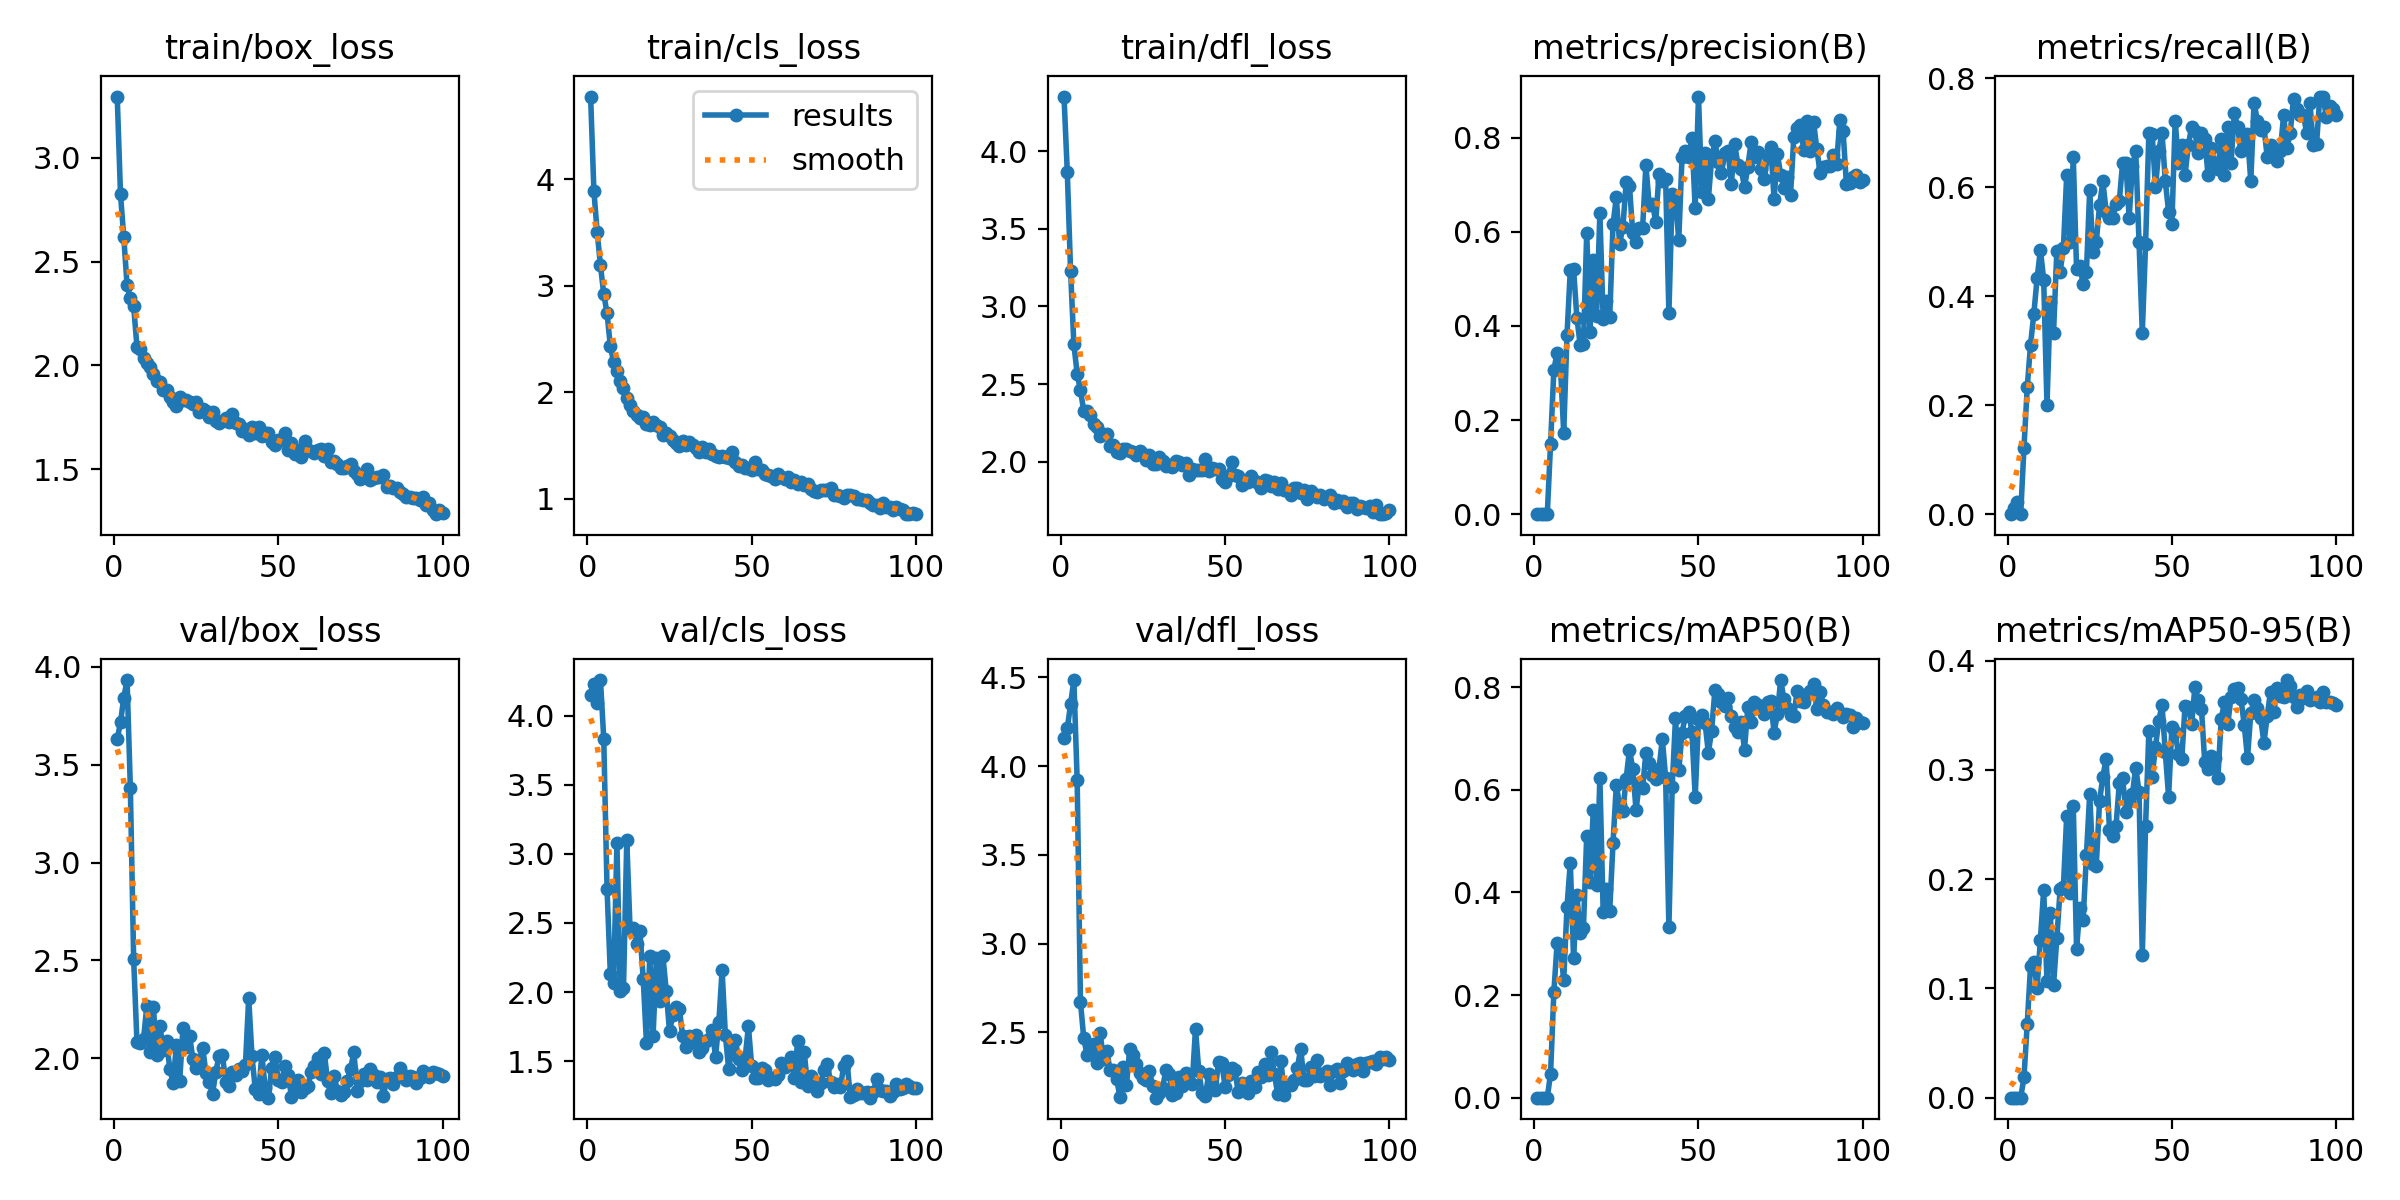

Source data for this figure (header and first rows):
epoch, time, train/box_loss, train/cls_loss, train/dfl_loss, metrics/precision(B), metrics/recall(B), metrics/mAP50(B), metrics/mAP50-95(B), val/box_loss, val/cls_loss, val/dfl_loss, lr/pg0, lr/pg1, lr/pg2
1, 1.456, 3.294, 4.779, 4.351, 0, 0, 0, 0, 3.631, 4.148, 4.16, 0.00046, 0.00046, 0.00046
2, 2.861, 2.823, 3.891, 3.863, 9e-05, 0.01111, 4e-05, 0, 3.717, 4.232, 4.213, 0.0009307, 0.0009307, 0.0009307
3, 4.26, 2.616, 3.504, 3.226, 0.00017, 0.02222, 9e-05, 2e-05, 3.843, 4.09, 4.349, 0.001392, 0.001392, 0.001392
4, 5.633, 2.386, 3.192, 2.756, 0, 0, 0, 0, 3.933, 4.258, 4.485, 0.001844, 0.001844, 0.001844
5, 6.919, 2.322, 2.921, 2.567, 0.1494, 0.1222, 0.04672, 0.01851, 3.379, 3.831, 3.921, 0.001921, 0.001921, 0.001921
6, 8.286, 2.284, 2.744, 2.461, 0.3063, 0.2333, 0.2055, 0.06784, 2.506, 2.744, 2.672, 0.001901, 0.001901, 0.001901
7, 9.591, 2.091, 2.432, 2.329, 0.3434, 0.3111, 0.302, 0.1204, 2.084, 2.133, 2.467, 0.001881, 0.001881, 0.001881
8, 10.95, 2.078, 2.287, 2.329, 0.3148, 0.3676, 0.2951, 0.124, 2.079, 2.066, 2.374, 0.001861, 0.001861, 0.001861
9, 12.31, 2.035, 2.197, 2.303, 0.1735, 0.4333, 0.229, 0.1007, 2.097, 3.076, 2.402, 0.001842, 0.001842, 0.001842
10, 13.59, 2.013, 2.111, 2.245, 0.3809, 0.4854, 0.371, 0.1447, 2.266, 2.008, 2.436, 0.001822, 0.001822, 0.001822
11, 14.94, 1.994, 2.036, 2.225, 0.5183, 0.4304, 0.458, 0.1904, 2.029, 2.027, 2.329, 0.001802, 0.001802, 0.001802
12, 16.3, 1.956, 1.942, 2.169, 0.5212, 0.2, 0.2713, 0.1066, 2.263, 3.098, 2.496, 0.001782, 0.001782, 0.001782
13, 17.57, 1.923, 1.878, 2.181, 0.418, 0.3889, 0.3945, 0.1688, 2.016, 2.455, 2.348, 0.001762, 0.001762, 0.001762
14, 18.83, 1.92, 1.828, 2.181, 0.3605, 0.3333, 0.32, 0.103, 2.165, 2.466, 2.395, 0.001743, 0.001743, 0.001743
15, 20.09, 1.882, 1.785, 2.101, 0.3611, 0.4835, 0.3305, 0.1462, 2.041, 2.35, 2.289, 0.001723, 0.001723, 0.001723
16, 21.38, 1.88, 1.761, 2.107, 0.5976, 0.4444, 0.5105, 0.1906, 2.089, 2.439, 2.29, 0.001703, 0.001703, 0.001703
17, 22.76, 1.848, 1.764, 2.067, 0.3872, 0.4889, 0.421, 0.1932, 1.945, 2.097, 2.238, 0.001683, 0.001683, 0.001683
18, 24.12, 1.824, 1.702, 2.055, 0.5404, 0.6222, 0.5611, 0.2577, 1.875, 1.628, 2.138, 0.001663, 0.001663, 0.001663
19, 25.48, 1.803, 1.696, 2.084, 0.4205, 0.5, 0.414, 0.1873, 2.067, 2.259, 2.302, 0.001644, 0.001644, 0.001644
20, 26.78, 1.847, 1.721, 2.081, 0.6398, 0.6556, 0.623, 0.2674, 1.883, 1.68, 2.205, 0.001624, 0.001624, 0.001624
21, 28.16, 1.831, 1.691, 2.071, 0.4154, 0.4501, 0.3622, 0.1364, 2.153, 2.248, 2.406, 0.001604, 0.001604, 0.001604
22, 29.44, 1.832, 1.675, 2.065, 0.4536, 0.4556, 0.4071, 0.1734, 2.059, 1.933, 2.373, 0.001584, 0.001584, 0.001584
23, 30.72, 1.825, 1.602, 2.046, 0.4193, 0.4222, 0.3646, 0.1628, 2.116, 2.257, 2.32, 0.001564, 0.001564, 0.001564
24, 32.03, 1.814, 1.618, 2.068, 0.6158, 0.4444, 0.4962, 0.2221, 1.998, 2.009, 2.272, 0.001545, 0.001545, 0.001545
25, 33.32, 1.823, 1.594, 2.047, 0.6733, 0.5953, 0.6082, 0.2779, 1.95, 1.715, 2.241, 0.001525, 0.001525, 0.001525
26, 34.71, 1.776, 1.551, 2.009, 0.5751, 0.4812, 0.5702, 0.214, 1.992, 1.83, 2.23, 0.001505, 0.001505, 0.001505
27, 35.93, 1.79, 1.522, 2.044, 0.6094, 0.5, 0.558, 0.2125, 2.054, 1.895, 2.281, 0.001485, 0.001485, 0.001485
28, 37.14, 1.778, 1.495, 1.986, 0.7058, 0.5667, 0.6215, 0.2715, 1.923, 1.879, 2.195, 0.001465, 0.001465, 0.001465
29, 38.39, 1.753, 1.541, 1.986, 0.6977, 0.6111, 0.6779, 0.2937, 1.879, 1.68, 2.132, 0.001446, 0.001446, 0.001446
30, 39.72, 1.775, 1.506, 2.028, 0.5974, 0.5556, 0.6409, 0.3102, 1.819, 1.599, 2.157, 0.001426, 0.001426, 0.001426
31, 41.06, 1.734, 1.53, 2.007, 0.5777, 0.5444, 0.5606, 0.2454, 1.93, 1.684, 2.188, 0.001406, 0.001406, 0.001406
32, 42.34, 1.724, 1.504, 1.971, 0.6085, 0.5444, 0.6123, 0.2392, 2.013, 1.642, 2.288, 0.001386, 0.001386, 0.001386
33, 43.6, 1.734, 1.477, 1.979, 0.6083, 0.5695, 0.604, 0.2484, 2.017, 1.689, 2.266, 0.001366, 0.001366, 0.001366
34, 44.89, 1.746, 1.442, 1.964, 0.7417, 0.5744, 0.6705, 0.2876, 1.878, 1.566, 2.149, 0.001347, 0.001347, 0.001347
35, 46.17, 1.726, 1.483, 2.007, 0.6572, 0.6444, 0.6522, 0.2925, 1.859, 1.598, 2.158, 0.001327, 0.001327, 0.001327
36, 47.42, 1.765, 1.44, 1.997, 0.66, 0.6444, 0.6277, 0.2618, 1.928, 1.647, 2.251, 0.001307, 0.001307, 0.001307
37, 48.68, 1.724, 1.468, 1.981, 0.6217, 0.5444, 0.6207, 0.2717, 1.914, 1.663, 2.198, 0.001287, 0.001287, 0.001287
38, 49.91, 1.718, 1.42, 1.996, 0.7236, 0.64, 0.6411, 0.278, 1.945, 1.728, 2.273, 0.001267, 0.001267, 0.001267
39, 51.1, 1.685, 1.406, 1.914, 0.7082, 0.6667, 0.6989, 0.3022, 1.934, 1.529, 2.219, 0.001248, 0.001248, 0.001248
40, 52.37, 1.695, 1.393, 1.952, 0.7131, 0.5, 0.6233, 0.2801, 1.965, 1.779, 2.212, 0.001228, 0.001228, 0.001228
41, 53.64, 1.665, 1.406, 1.945, 0.427, 0.3333, 0.332, 0.1304, 2.307, 2.156, 2.52, 0.001208, 0.001208, 0.001208
42, 54.9, 1.702, 1.389, 1.949, 0.6801, 0.496, 0.6054, 0.2489, 2.009, 1.687, 2.282, 0.001188, 0.001188, 0.001188
43, 56.18, 1.675, 1.386, 1.95, 0.6683, 0.7, 0.7389, 0.3358, 1.842, 1.442, 2.157, 0.001168, 0.001168, 0.001168
44, 57.52, 1.705, 1.438, 2.017, 0.5825, 0.6977, 0.6376, 0.2938, 1.819, 1.584, 2.143, 0.001149, 0.001149, 0.001149
45, 58.78, 1.66, 1.345, 1.941, 0.76, 0.6, 0.7104, 0.321, 2.018, 1.656, 2.263, 0.001129, 0.001129, 0.001129
46, 60, 1.672, 1.306, 1.961, 0.7726, 0.6667, 0.7441, 0.3447, 1.85, 1.517, 2.21, 0.001109, 0.001109, 0.001109
47, 61.37, 1.673, 1.315, 1.951, 0.7589, 0.7, 0.7517, 0.3597, 1.798, 1.438, 2.173, 0.001089, 0.001089, 0.001089
48, 62.7, 1.632, 1.289, 1.957, 0.7998, 0.6111, 0.7126, 0.3161, 1.952, 1.52, 2.333, 0.001069, 0.001069, 0.001069
49, 63.98, 1.615, 1.289, 1.891, 0.6497, 0.5556, 0.5857, 0.2756, 2.004, 1.752, 2.325, 0.00105, 0.00105, 0.00105
50, 65.26, 1.638, 1.273, 1.87, 0.8875, 0.5333, 0.7369, 0.3392, 1.89, 1.464, 2.195, 0.00103, 0.00103, 0.00103
51, 66.53, 1.642, 1.35, 1.911, 0.6843, 0.7224, 0.7454, 0.335, 1.878, 1.378, 2.257, 0.00101, 0.00101, 0.00101
52, 67.81, 1.672, 1.278, 1.999, 0.7679, 0.6444, 0.7302, 0.3143, 1.959, 1.381, 2.298, 0.0009902, 0.0009902, 0.0009902
53, 69.08, 1.594, 1.272, 1.915, 0.67, 0.6778, 0.672, 0.3096, 1.915, 1.45, 2.285, 0.0009704, 0.0009704, 0.0009704
54, 70.36, 1.627, 1.233, 1.908, 0.7552, 0.6222, 0.7149, 0.3585, 1.804, 1.436, 2.162, 0.0009506, 0.0009506, 0.0009506
55, 71.66, 1.571, 1.225, 1.853, 0.7921, 0.6773, 0.7943, 0.358, 1.863, 1.36, 2.217, 0.0009308, 0.0009308, 0.0009308
56, 72.96, 1.591, 1.213, 1.875, 0.7482, 0.7111, 0.7858, 0.342, 1.888, 1.376, 2.206, 0.000911, 0.000911, 0.000911
57, 74.26, 1.56, 1.189, 1.87, 0.7252, 0.7039, 0.7707, 0.3756, 1.828, 1.371, 2.16, 0.0008912, 0.0008912, 0.0008912
58, 75.62, 1.635, 1.235, 1.907, 0.768, 0.6622, 0.7633, 0.3637, 1.849, 1.4, 2.224, 0.0008714, 0.0008714, 0.0008714
59, 76.91, 1.591, 1.202, 1.876, 0.7709, 0.7, 0.7777, 0.3561, 1.857, 1.483, 2.193, 0.0008516, 0.0008516, 0.0008516
60, 78.21, 1.586, 1.182, 1.865, 0.7027, 0.6889, 0.7435, 0.3068, 1.931, 1.455, 2.277, 0.0008318, 0.0008318, 0.0008318
... 40 more rows
